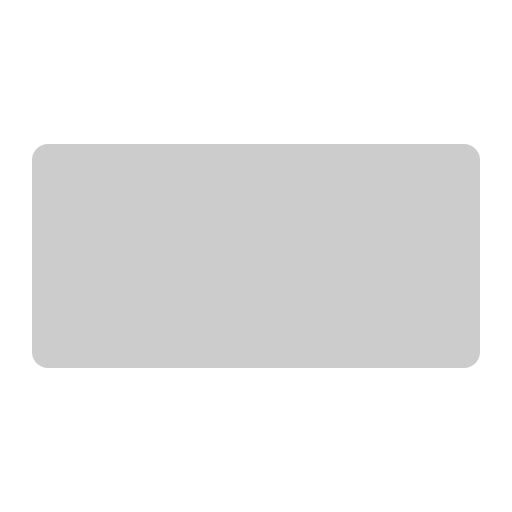
t = 0.00 s
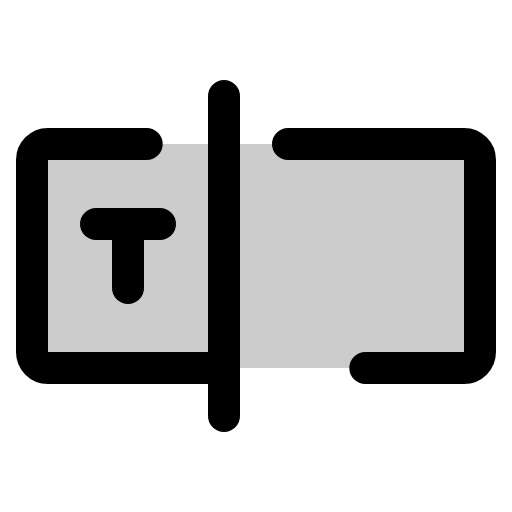
t = 0.38 s
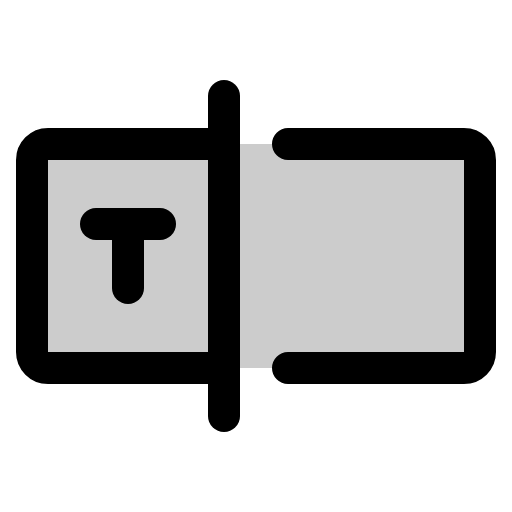
t = 1.13 s
t = 1.50 s: frame unchanged from t = 1.13 s, image omitted
t = 1.88 s: frame unchanged from t = 1.13 s, image omitted
t = 2.63 s: frame unchanged from t = 1.13 s, image omitted

The animated SVG that drew these frames (rendered in a browser with its animation timeline set to each time). Animation: 1 CSS @keyframes rule; one cycle of 3.00 s, repeats indefinitely.

<svg xmlns="http://www.w3.org/2000/svg" viewBox="0 0 256 256">
  <style>
    .draw-line {
      stroke-dasharray: 2000;
      stroke-dashoffset: 0;
    }
    svg:hover .draw-line {
      animation: phosphor-draw-in 3s ease-in-out infinite alternate;
    }
    @keyframes phosphor-draw-in {
      0%   { stroke-dashoffset: 2000; }
      50%  { stroke-dashoffset: 0; }
      100% { stroke-dashoffset: 0; }
    }
  </style><rect width="256" height="256" fill="none"/><rect x="16" y="72" width="224" height="112" rx="8" opacity="0.2"/><line x1="112" y1="48" x2="112" y2="208" fill="none" stroke="currentColor" stroke-linecap="round" stroke-linejoin="round" stroke-width="16" class="draw-line"/><path d="M144,72h88a8,8,0,0,1,8,8v96a8,8,0,0,1-8,8H144" fill="none" stroke="currentColor" stroke-linecap="round" stroke-linejoin="round" stroke-width="16" class="draw-line"/><path d="M112,184H24a8,8,0,0,1-8-8V80a8,8,0,0,1,8-8h88" fill="none" stroke="currentColor" stroke-linecap="round" stroke-linejoin="round" stroke-width="16" class="draw-line"/><line x1="48" y1="112" x2="80" y2="112" fill="none" stroke="currentColor" stroke-linecap="round" stroke-linejoin="round" stroke-width="16" class="draw-line"/><line x1="64" y1="112" x2="64" y2="144" fill="none" stroke="currentColor" stroke-linecap="round" stroke-linejoin="round" stroke-width="16" class="draw-line"/></svg>
